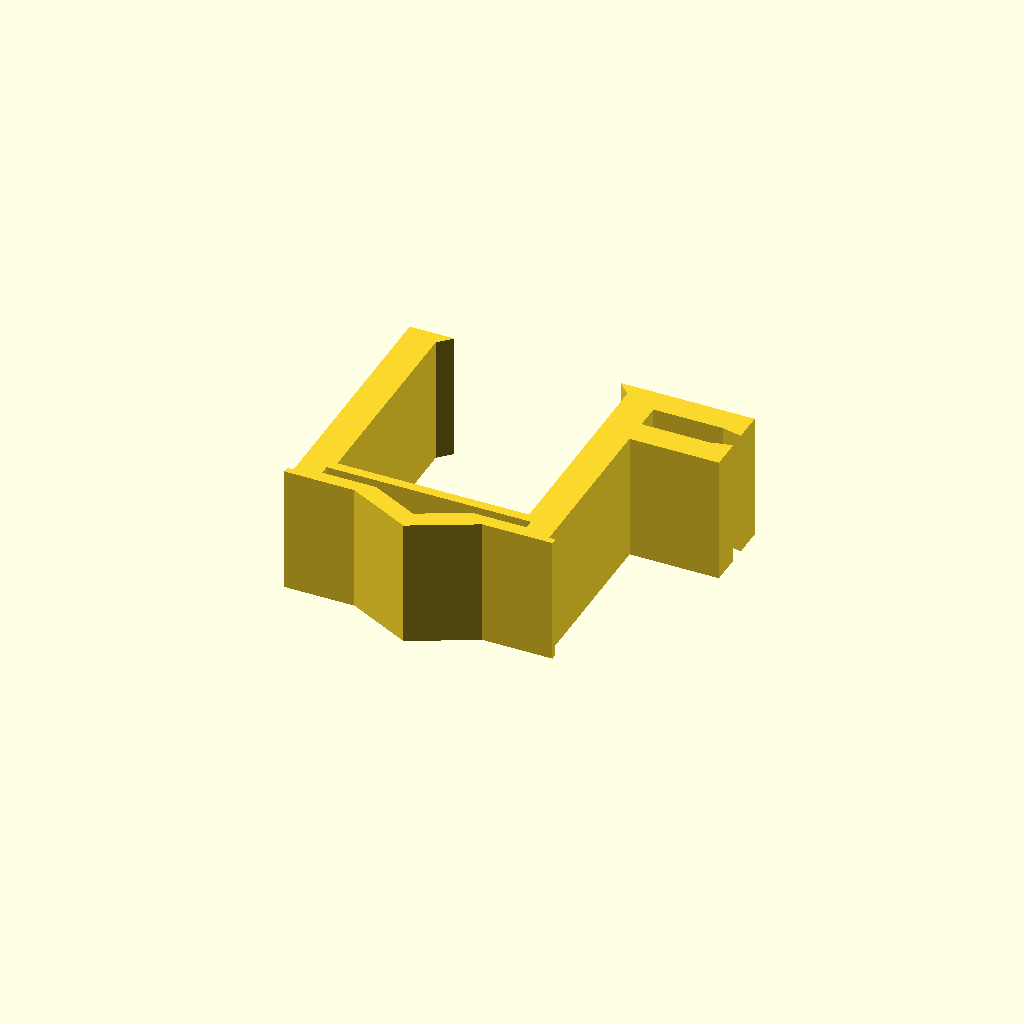
Cell 1 — every parameter at its default value.
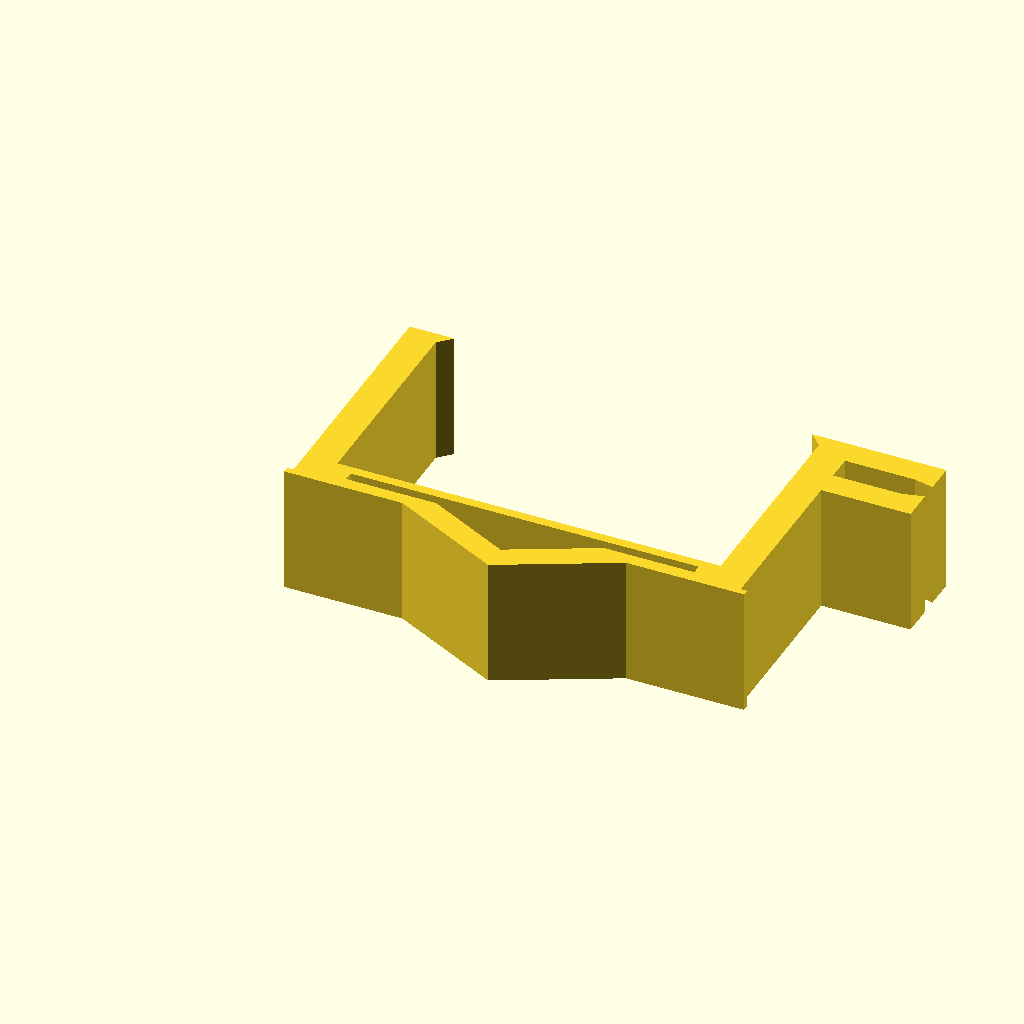
Cell 2 — spacing_of_clip_legs set to 30, the other parameters unchanged.
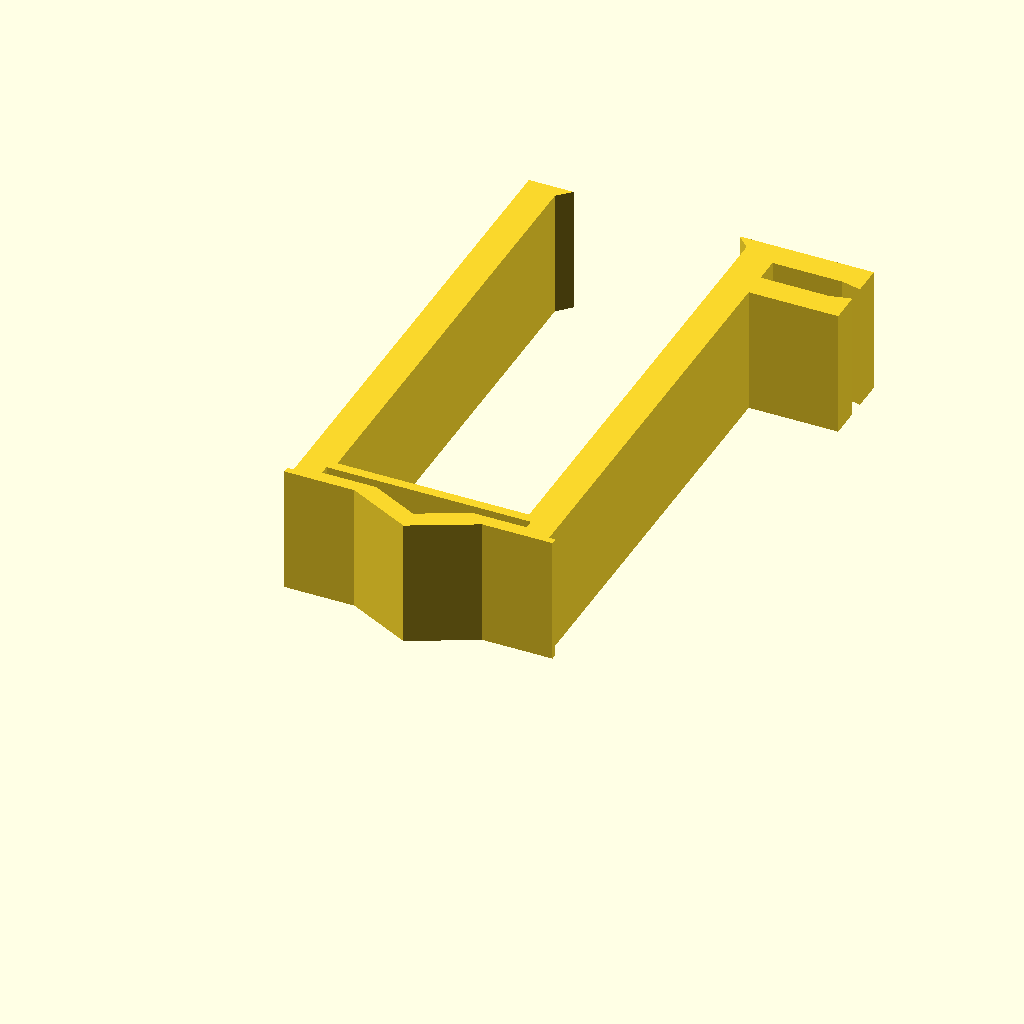
Cell 3: the same model with height = 40.
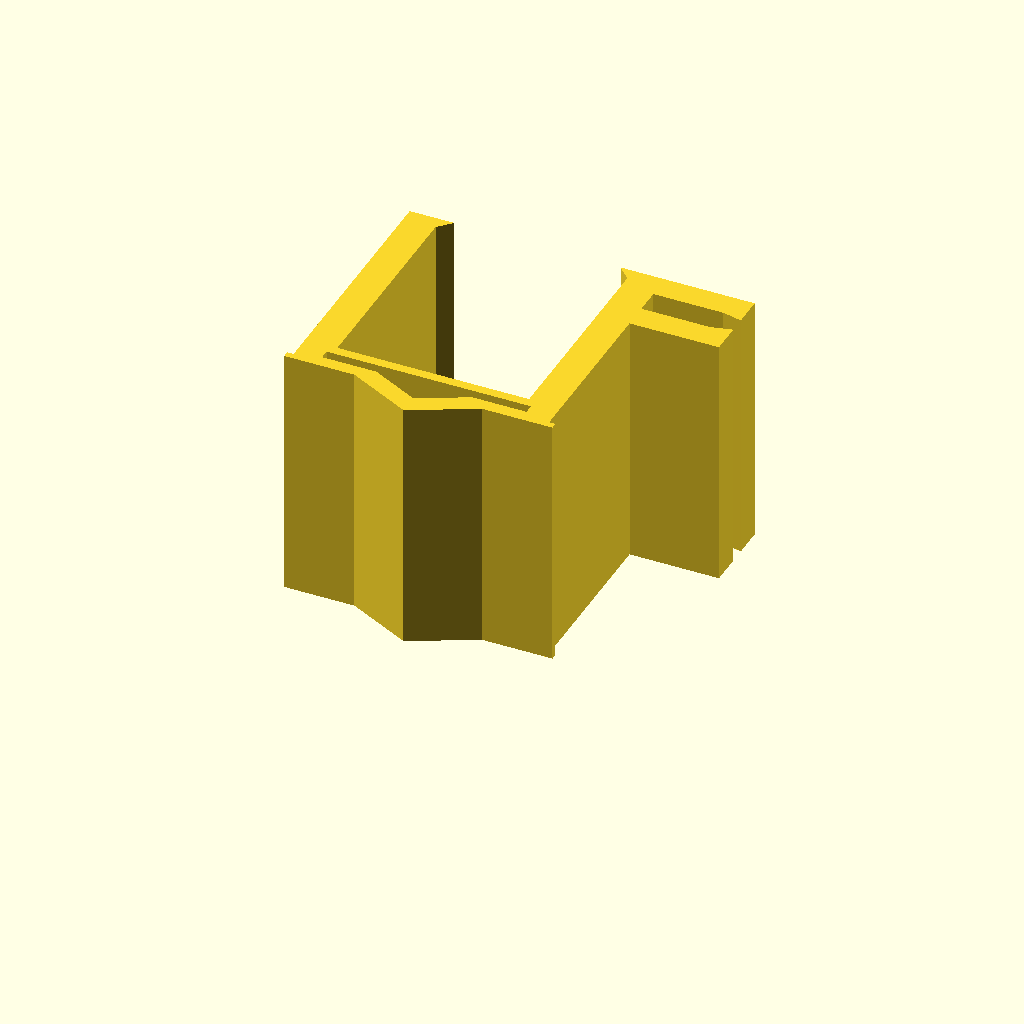
Cell 4: the same model with extrude_to_width = 20.
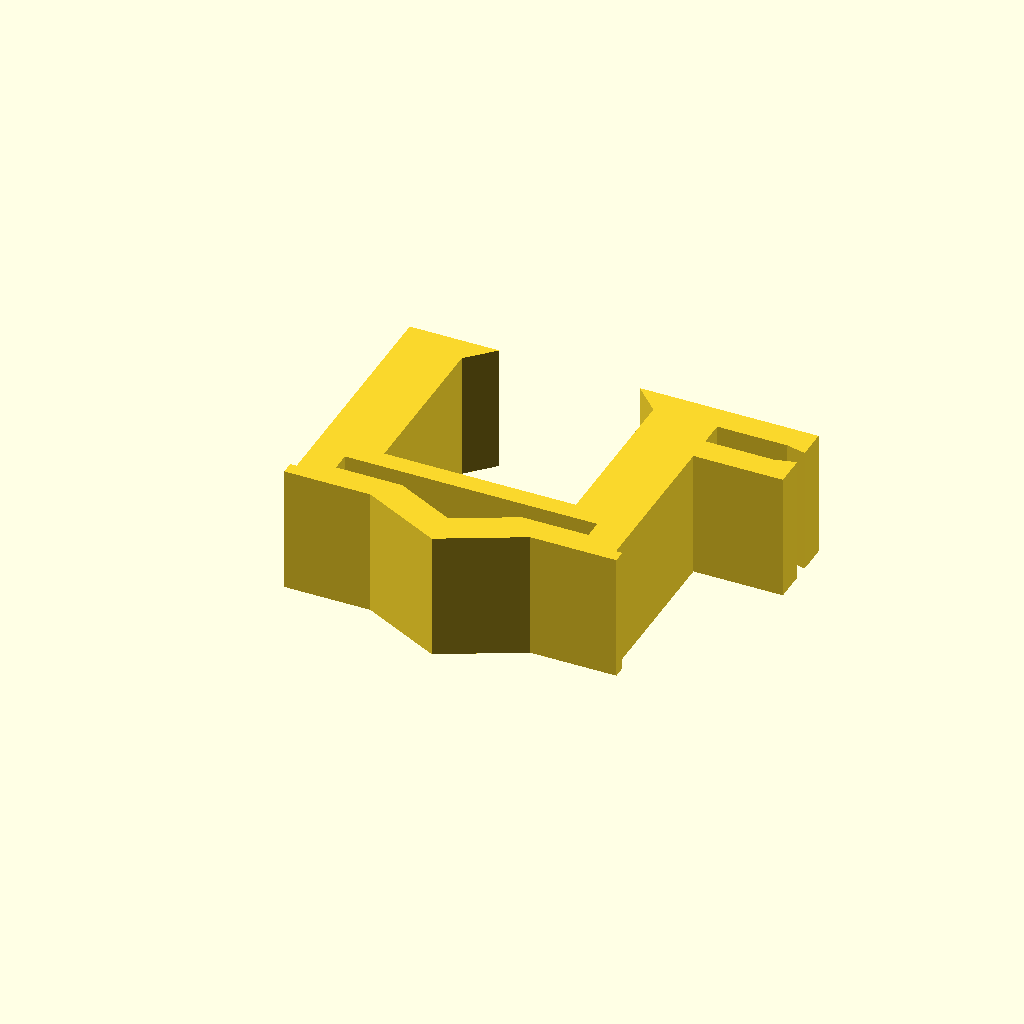
Cell 5 — clip_thickness set to 10, the other parameters unchanged.
One fixed orthographic camera (rotation 55°, 0°, 25°; colour scheme Cornfield) for every cell.
OpenSCAD source file inputs/thingiverse/files/thing-2060123/files/ledstrip-holder1.3.scad:
/* (C) Copyright 2017 by Thomas R. Koll
 * LED strip holder is a 3D model released under the Creative Commons Attribution Share Alike license
*/

spacing_of_clip_legs = 15;
height = 20;
extrude_to_width = 10;
clip_thickness = 5;
// set to true if you want some decorative cut-out in the top
cut_into_top = true; // [false, true]

// width is the strip
wires = 3;
// diameter of a single wire
wire_diameter = 2;

q = wire_diameter * (wires + 0.5);
k = wire_diameter;

/* [Hidden] */
t = clip_thickness;
w = spacing_of_clip_legs + clip_thickness;

module top_decoration(w, t) {
    // overhang on the top
    translate([-0.5, 0]) square([w + 1, t/5]);
    // pyramid on the top
    polygon([[w/4, 0], [w/2, -w/8], [w * 0.75, 0]]);
}

module bottom_decoration(w, t) {
    f = t/5;
    translate([t/2, 0]) polygon([[0, 0], [f, 0], [0, -f]]);
    translate([w -t/2, 0]) polygon([[0, 0], [-f, 0], [0, -f]]);
}

linear_extrude(extrude_to_width) union() {
    difference() {
        union() {
            top_decoration(w, t/2);
            difference() {
                square([w, height]); // base body
                translate([t/2, t/2]) {
                    square([w-t, height]);
                }
            }
        }
        s = 0.25;
        translate([w * s/2, t/5]) top_decoration(w * (1-s), t * (1-s));
    }
    translate([0, height]) bottom_decoration(w, t);
    
    // clip to hold the cable
    translate([w, height - 3 * k]) difference() {
        square([q, k * 3]);
        difference() {
            translate([0, k]) square([q, k]);
            polygon([[q, k], [q, k * 1.2], [q - k / 1.2, k]]);
            translate([0, k]) polygon([[q, k], [q, k / 1.2], [q - k / 1.3, k]]);
        }
    }
}
Parameter table extracted from the source (name, type, default, range or options):
spacing_of_clip_legs: number, default 15
height: number, default 20
extrude_to_width: number, default 10
clip_thickness: number, default 5
cut_into_top: bool, default true
wires: number, default 3
wire_diameter: number, default 2
